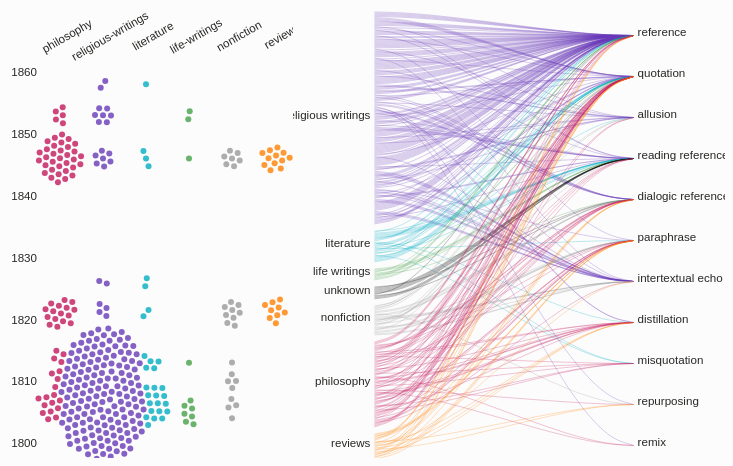
D3 v5 page, settled after 360 driven frames (6 s of simulated time); the page loaded 1 data file(s).


// ── data.js

var dispatch = d3.dispatch("dataLoaded",
  "highlight", "highlightgenre", "highlighttype", "unhighlight");

var meta;

drawNetwork();

function drawNetwork() {
  d3.json('intertextual-gestures-mme.json').then( function(data) {
    /* Create Map of distinct genre values with the bibliography IDs and MME 
       gestures to which they map. */
    var totalExcerpts = 0,
        genreGrp = new Map(),
        qTypes = new Map();
    
    meta = data;
    meta['genres'] = new Map();
    meta['gestures'].forEach( function(gesture) {
      var myGenres = [],
          sources = gesture.sources,
          types = gesture.type;
      // Build out map of reference types.
      types.forEach( function(typeStr) {
        var qTypeEntry = qTypes.get(typeStr) || [];
        qTypeEntry.push(gesture);
        qTypes.set(typeStr, qTypeEntry);
      });
      // Build out map of broad genres.
      sources.forEach( function(src) {
        var genreGestures,
            mainGenre = src['genreBroad'];
        mainGenre = mainGenre === null ? 'unknown' : mainGenre;
        genreGestures = meta['genres'].get(mainGenre);
        // Once and once only, map this gesture to this genre.
        if ( !myGenres.includes(mainGenre) ) {
          // Make sure this genre exists before adding the gesture.
          if ( genreGestures === undefined ) {
            genreGestures = meta['genres']
                .set(mainGenre, [])
              .get(mainGenre);
          }
          genreGestures.push(gesture);
          myGenres.push(mainGenre);
        }
      });
      gesture.id = totalExcerpts;
      totalExcerpts++;
    });
    meta['types'] = qTypes;
    console.log(meta);
    
    dispatch.call("dataLoaded", null, meta);
  });
};

function allowMouseover() {
  var selection = d3.select('.selected.clicked'),
      userAllowed = d3.select('#mouseover-control').property('checked');
  return userAllowed && selection.empty();
};

// ── list.js
/* Set up the list of intertextual gestures. */
//Based on the original comment above, this is the list on the far right of the display that has the actual references.
dispatch.on("dataLoaded.list", function(allData){
  var gestures = allData.gestures,
      showMetadata = function(selection) {
        var defList;
        selection.append('span')
            .text( function(d) {
              var folder = meta['folders'][d.folder];
              return folder['title'] + ", " + folder['date'];
            });
        defList = selection.append('dl');
        defList.append('dt')
            .text('Reference to:');
        defList.selectAll('dl')
          .data(d => d.sources)
          .enter().append('dd')
            .html( function(src) {
              var bibYear, authors,
                  str = src.id,
                  cert = src.cert === 'high' ? '' : " ("+src.cert+" certainty)",
                  bibEntry = meta['bibliography'].filter(
                    entry => entry.id === src.id )[0];
              if ( bibEntry !== undefined ) {
                //console.log(bibEntry['contributors']);
                authors = bibEntry['contributors'].length <= 0 ? '' : ", by ";
                bibEntry['contributors'].forEach( function(name, index, arr) {
                  authors += name;
                  if ( index + 1 < arr.length ) {
                    authors += ", "
                  }
                });
                bibYear = bibEntry['year'];
                bibYear = bibYear !== null ? ', '+bibYear : '';
                str = '<em>'+bibEntry['titleDisplay']+'</em>' + bibYear 
                  + authors + '<span class="certainty">' + cert + '</span>';
              }
              return str;
            });
      },
      list = d3.select("#column-right")
        .select(".list");
      listItems = list.selectAll('li')
        .data(gestures).enter()
        .append('li')
          .classed("collection", true);
      listItems.append('span')
          .classed("selectable", true)
          .text(d => d.plaintext);
      listItems.append('span')
          .classed("item-meta", true)
          .call(showMetadata);
      /* Sort the list by folder order. */
      listItems = listItems.sort( function(a, b) {
          var folderReg = /emerson\.folder(\d\d)\.xml/,
              folA = parseInt(folderReg.exec(a.folder)[1]),
              folB = parseInt(folderReg.exec(b.folder)[1]);
          if ( folA < folB ) { return -1; } 
          else if ( folA > folB ) { return 1; }
          return 0;
        });
  
  /* Define mouseover behaviors. Mousing over a list item will trigger a "highlight" 
    event, during which relevant scatterplot dots and network graph paths will be 
    foregrounded. */
  d3.selectAll(".collection .selectable")
    .on("mouseenter", function(d) {
      if ( allowMouseover() ) {
        var i = 0; // Indicate that the list triggered the "highlight" event.
        dispatch.call("highlight", null, d, i);
      }
    })
    .on("mouseleave", function(d) {
      if ( allowMouseover() ) {
        dispatch.call("unhighlight", null);
      }
    })
    .on('click', function(d) {
      d3.event.stopPropagation();
      var el = d3.select(this),
          alreadyClicked = el.classed('selected');
      if ( alreadyClicked || !allowMouseover() ) {
        dispatch.call("unhighlight", null);
      }
      if ( !alreadyClicked ) {
        var i = 0; // Indicate that the list triggered the "highlight" event.
        el.classed("selected clicked", true);
        dispatch.call("highlight", null, d, i);
      }
    });
    /*.on("click",function(d){
      window.open(d.url);
    })*/
});

/* During a "highlight" event, reduce opacity of all list items which do not match 
  the target intertextual gesture. */
dispatch.on("highlight.list", function(d, i){
  var targetItem,
      list = document.getElementById("list"),
      listItems = d3.selectAll(".collection"),
      selected = listItems.filter('.selected.clicked');
  listItems
      .transition()
      //.duration(100)
      .style("opacity", function(e){
        return d.id === e.id ? null : 0.2;
      })
    /* Attempt to move the first relevant list item into view. */
    .filter( function(k) {
      var bool = false;
      if ( i === 1 ) {
        bool = k.id === d.id;
      } else if ( i === 0 ) {
        bool = d3.select(this).classed('selected');
      }
      return bool;
    })
      .on('end', function() {
        this.scrollIntoView({ block: 'center' });
      })
  if ( i !== 1 && i !== 0 ) {
    list.scrollTo(0, list.scrollTop);
  }
});

/* On a "highlightgenre" event, hide any list items which do not map to the 
  currently-selected source genre. */
dispatch.on("highlightgenre.list", function(d, i) {
  var checkRelevancy = function(datum) {
    return datum['sources'].some( function(src) {
      var useGenre = src.genreBroad === null ? 'unknown' : src.genreBroad;
      return useGenre === d.key;
    });
  };
  d3.selectAll(".collection")
      .transition()
      .duration(100)
      .style("display", function(e) {
        var isRelevant = checkRelevancy(e);
        return isRelevant ? 'list-item' : 'none';
      })
    .filter(checkRelevancy)
      .style('opacity', 1);
});

/* On a "highlighttype" event, hide any list items which do not map to the 
  currently-selected type of intertextual gesture. */
dispatch.on("highlighttype.list", function(d, i) {
  var checkRelevancy = function(datum) {
    return datum['type'].some(type => type === d.key);
  };
  d3.selectAll(".collection")
      .transition()
      .duration(100)
      .style("display", function(e) {
        var isRelevant = checkRelevancy(e);
        return isRelevant ? 'list-item' : 'none';
      })
    .filter(checkRelevancy)
      .style("opacity", 1);
});

/* On an "unhighlight" event, retore all list items to full opacity. */
dispatch.on("unhighlight.list", function() {
  d3.selectAll(".collection")
      .classed("selected clicked", false)
      .transition()
      .duration(200)
      .style("display", "list-item")
      .style("opacity", 1);
});

// dispatch.on("filterlistmeta", function(d){
//   d3.selectAll(".collection")
//     .filter(function(e){ return e.mainGenre != d.key})
//     .transition()
//     .duration(200)
//     .style("display","none");
// });

// ── network.js
var m = { t:5, r:10, b:10, l:-5 },
    colContainer = document.querySelector("#column-center > .col-content"),
    wC = colContainer.clientWidth/* - m.l - m.r*/,
    hC = colContainer.clientHeight/* - m.t - m.b*/;

var svgC = d3.select("#column-center > .col-content")
  .append("svg")
    .attr("width", wC)
    .attr("height", hC)
  .append('g')
    .attr('class','plot')
    .attr('transform','translate('+ m.l+','+ m.t +')');

var col1 = wC/5,
    col2 = (wC/5)*4,
    gapPx = 6,
    networkHeight = hC * 1,
    clicked = 0;

var curve = d3.line()
    .x( function(d) { return d.x; })
    .y( function(d) { return d.y; })
    .curve(d3.curveBundle.beta(0.85));

// color scale for curves
var getGenreColor = function(d) {
  var genreColors = {
        'philosophy':         '#C2185B',  // red
        'religious-writings': '#673AB7',  // purple
        'literature':         '#00ACC1',  // blue
        'life-writings':      '#43A047',  // green
        'nonfiction':         '#999999',  // gray
        'reviews':            '#FF7F00',  // orange
        'unknown':            '#000000'   // black
      },
      thisGenre = d.genre;
  return genreColors[thisGenre];
};


// function to make list of texts
function makePath(data) {
  var instancePrev,
      countInstance = 0,
      countTotal = 0;
  data.forEach( function(pathJoin, index) {
    var increment, y,
        genre = pathJoin.genreDatum,
        genreX = genre.x,
        gestureId = pathJoin.gesture.id,
        type = pathJoin.typeDatum,
        typeX = type.x,
        typeY = type.y;
    if ( countTotal === 0 ) { 
      //console.log(genre);
      instancePrev = genre.key; }
    else if ( instancePrev !== genre.key ) { 
      /*console.log("Previous: "+instancePrev+" with "+countInstance
        +". New genre: "+genre.key);*/
      countInstance = 0;
      //console.log(genre);
    }

    increment = (genre.yFree / genre.numPaths) * countInstance;
    y = genre.y + increment;

    pathJoin.path = [
      { "x": genreX - 4, "y": y,
        'genre': genre.key,
        'gesture': gestureId,
        'type': type.key
      },
      { "x": genreX + (wC / 10), "y": y,
        'genre': genre.key,
        'gesture': gestureId,
        'type': type.key
      },
      { "x": typeX - (wC / 10), "y": typeY,
        'genre': genre.key,
        'gesture': gestureId,
        'type': type.key
      },
      { "x": typeX + 4, "y": typeY,
        'genre': genre.key,
        'gesture': gestureId,
        'type': type.key
      } ];
    countInstance++;
    countTotal++;
    instancePrev = genre.key;
  })
  return data;
};


dispatch.on("dataLoaded.network", function(allData){
  var genres = allData.genres,
      gestures = allData.gestures,
      genreList = [],
      typeMap = allData['types'],
      typeList = [],
      pathsList = [];
  
  for (var key of typeMap.keys()) {
    typeList.push({ 
      'key': key,
      'value': meta['types'].get(key)
    });
  }
  for (var key of genres.keys()) {
    var bibEntries = genres.get(key),
        bibGestures = [],
        targets = [],
        genreObj = {
          'key': key, 
          'value': bibEntries
        };
    typeList.forEach( function(type) {
      var matchesType = bibGestures.some( function(instance) {
        return instance['type'].includes(type['key']);
      });
      if ( matchesType ) { targets.push(type); }
    });
    genreList.push(genreObj);
    // Create a path object for each source/type combination.
    bibEntries.forEach( function(entry) {
      entry['type'].forEach( function(type) {
        entry['sources'].filter( function(src) {
          var useKey = key === 'unknown' ? null : key;
          return src['genreBroad'] === useKey;
        }).forEach( function(src) {
          var pathDatum = {
            'genreDatum': genreObj,
            'gesture': entry,
            'typeDatum': typeList.filter(
              typeObj => typeObj['key'] === type
            )[0]
          };
          pathsList.push(pathDatum);
        })
      });
    });
  }
  //console.log(pathsList);
  
  // Create labels for genres.
  var genreLabels,
      totalPaths = 0,
      ypos = 0,
      genreAxis = svgC.append('g')
          .classed('axis axis-left', true);
  // Add labels for each genre.
  genreLabels = genreAxis.selectAll('.label-plot')
      .data(genreList)
      .enter()
    .append('text')
      .classed('label-plot', true)
      .attr("fill", "#292826")
      .text( function(d) {
        var gestures = d.value,
            numPaths = 0;
        /* While we're looking at this datum, add to the running count of paths 
           corresponding to IT gestures (needed for label placement). */
        gestures.forEach( function(itg) {
          var numSrcs,
              useKey = d.key === 'unknown' ? null : d.key,
              numTypes = itg['type'].length;
          numSrcs = itg['sources'].filter( 
            src => src['genreBroad'] === useKey 
          ).length;
          numPaths += numSrcs * numTypes;
        });
        d.numPaths = numPaths;
        totalPaths +=numPaths;
        return d.key.replace(/[-_]/, " ");
      });
  // Position the genre labels along their axis. Include gaps in between ranges.
  var hCFree = networkHeight - ( (genreList.length - 1) * gapPx );
  //console.log(hCFree);
  genreLabels
      .attr("x", function(d) { 
        d.x = col1 + 4;
        return col1 - 4;
      })
      .attr("y", function(d, i) {
        var percentTotal, yPx, position,
            numPaths = 0;
        percentTotal = d.numPaths / totalPaths;
        // Place labels halfway within the datum's range.
        yPx = Math.floor( percentTotal * hCFree ) / 2;
        position = ypos + yPx;
        
        d.y = ypos;
        d.percent = percentTotal;
        d.yFree = Math.floor(percentTotal * hCFree);
        // Use the full range of this datum to determine where the next should start.
        ypos += d.yFree + gapPx;
        //console.log(ypos);
        return position;
      })
      .on('mouseover', function(d) {
        if ( allowMouseover() ) {
          dispatch.call('highlightgenre', this, d);
        }
      })
      .on('click', function(d) {
        d3.event.stopPropagation();
        var el = d3.select(this),
            alreadyClicked = el.classed('selected');
        if ( alreadyClicked || !allowMouseover() ) {
          dispatch.call("unhighlight", null);
        }
        if ( !alreadyClicked ) {
          el.classed("selected clicked", true);
          dispatch.call('highlightgenre', this, d);
        }
      });
  // Create border rectangles for genre?
  // Create labels for @type.
  var typeAxis, typeLabels, interval,
      totalTypes = 0;
  typeAxis = svgC.append('g')
      .classed('axis axis-right', true);
  typeLabels = typeAxis.selectAll('.label-plot')
      .data(typeList)
      .enter()
    .append('text')
      .classed('label-plot', true)
      .attr("fill", "#292826")
      .text( function(d) {
        totalTypes += d.value.length;
        return d.key.replace(/[-_]/, " ");
      });
  ypos = gapPx;
  hCFree = networkHeight - ( typeList.length * gapPx );
  interval = hCFree / typeList.length;
  typeLabels
      .attr("x", function(d) { 
        d.x = col2 - 4;
        return col2 + 4;
      })
      .attr("y", function(d, i) {
        var numGestures = d.value.length,
            // Place labels at regular intervals along their axis.
            yPx = interval / 2,
            position = ypos + yPx;
        // Use the full range of this datum to determine where the next should start.
        ypos += interval + gapPx;
        d.y = position;
        return position;
      })
      .on('mouseover', function(d) {
        if ( allowMouseover() ) {
          dispatch.call('highlighttype', this, d);
        }
      })
      .on('click', function(d) {
        d3.event.stopPropagation();
        var el = d3.select(this),
            alreadyClicked = el.classed('selected');
        if ( alreadyClicked || !allowMouseover() ) {
          dispatch.call("unhighlight", null);
        }
        if ( !alreadyClicked ) {
          el.classed("selected clicked", true);
          dispatch.call('highlighttype', this, d);
        }
      });
  svgC.selectAll('.label-plot')
      .classed('selectable', true)
      .on('mouseout', function(d) {
        if ( allowMouseover() ) {
          dispatch.call('unhighlight', this, d);
        }
      });
  // Create curves joining genres to the types of quotes represented.
  var linkLines = svgC.selectAll('.links')
      .data(makePath(pathsList))
      .enter()
    .append('g')
      .classed('links', true)
    .append('path')
      .classed('path-links', true)
      .datum(d => d.path)
      .attr('d', curve)
      .style('stroke', d => getGenreColor(d[0]))
});


/* On a "highlight" event, reduce the opacity of paths and labels which do not 
  correspond to the currently-selected datum. */
var highlightNetwork = function(key, isRelevantFn) {
  var labelSet = new Set();
  // Highlight paths, and keep track of the labels which need to be highlighted.
  svgC.selectAll('.path-links')
      .transition()
      .duration(200)
      .style('opacity', function(a) {
        var pathPart = a[0],
            opacityVal = 0;
        if ( isRelevantFn(pathPart, key) ) {
          labelSet.add(pathPart.genre);
          labelSet.add(pathPart.type);
          opacityVal = 0.5;
        }
        return opacityVal;
      });
  // Highlight labels.
  svgC.selectAll('.label-plot')
      .transition()
      .duration(200)
      .style('opacity', function(a) {
        return labelSet.has(a.key) ? 1 : 0.2;
      });
};

dispatch.on("highlight.network", function(d) {
  highlightNetwork(d.id, function(g, key) {
    return g.gesture === key;
  });
});
dispatch.on("highlightgenre.network", function(d) {
  highlightNetwork(d.key, function(g, key) {
    return g.genre === key;
  });
});
dispatch.on("highlighttype.network", function(d) {
  highlightNetwork(d.key, function(g, key) {
    return g.type === key;
  });
});

/* On an "unhighlight" event, restore the opacity of all paths and labels. */
dispatch.on("unhighlight.network", function() {
  svgC.selectAll(".path-links, .label-plot")
      .transition()
      .duration(200)
      .style('opacity', 1)
    .filter('.path-links')
      .style('opacity', null);
  svgC.selectAll('.selectable')
      .classed("selected clicked", false);
});

// ── scatterplot.js
var svgL,
    m = { t:5, r:10, b:10, l:10 },
    colContainer = document.querySelector("#column-left > .col-content"),
    wL = colContainer.clientWidth/* - m.l - m.r*/,
    hL = colContainer.clientHeight/* - m.t - m.b*/;

svgL = d3.select("#column-left > .col-content")
  .append("svg")
    .attr("width", wL)
    .attr("height", hL)
  .append("g")
    .attr("class", "plot")
    .attr("height", hL)
    .attr("transform", "translate("+ m.l +","+ m.t +")");

// scale for scatterplot
var genreValues = [ 'philosophy', 'religious-writings', 'literature', 'life-writings', 'nonfiction', 'reviews' ],
    genreRange = [];
genreValues.forEach( function(label, index) {
  var col = 45 + ((wL-30) * (index / genreValues.length));
  genreRange.push(col);
});

var scaleX = d3.scaleOrdinal()
      .domain(genreValues)
      .range(genreRange),
    scaleY = d3.scaleTime()
      /* The date range is actually 1804 to 1858; here, rounded to the nearest 
        multiple of 10. */
      .domain([ new Date(1800,0,1), new Date(1860,0,1) ])
      .range([ hL-20, 60 ]);

// domain for scatterplot
var axisY = d3.axisLeft()
    .scale(scaleY)
    .ticks(d3.timeYear.every(10))
    .tickFormat(d3.timeFormat("%Y"))
    .tickSize(0);
var axisX = d3.axisTop()
    .scale(scaleX)
    .tickValues(genreValues)
    .tickSize(0);

svgL.append("g")
    .attr("id", "axis-y")
    .classed('axis axis-left axisColor', true)
    .attr('transform', 'translate(25,0)')
    .attr("fill","#292826")
    .call(axisY);
svgL.append("g")
    .attr("id","axis-x")
    .attr("transform", "translate(10,30)")
    .classed('axis axis-small axis-top', true)
    .call(axisX)
  .selectAll('text')
    .style('transform', 'rotate(-30deg)');
svgL.selectAll('.domain').remove();


dispatch.on("dataLoaded.scatterplot",function(allData){
  var bibliography = allData.bibliography,
      folders = allData.folders,
      genres = allData.genres,
      gestures = allData.gestures;

  // force-layout
  var forceX = d3.forceX()
    .x( function(d) { 
      /*console.log(d);*/ 
      return scaleX(d.genre)/* + 10*/; 
    });
  var forceY = d3.forceY()
    .y( function(d) { return scaleY(d.date); });
  var simulation = d3.forceSimulation()
    .force("collide", d3.forceCollide(4))
    .force("forceX", forceX )
    .force("forceY", forceY );
  simulation.first = 0;

  // create circles for metadata
  var dotEnter,
      dotData = [],
      dot = svgL.selectAll(".dots");
   gestures.forEach( function(d) {
     var folderDate = folders[d.folder].date;
      folderDate = new Date(folderDate, 0, 1);
      d.sources.forEach( function(src) {
        var dotObj = {
          'gesture': d,
          'date': folderDate,
          'genre': src['genreBroad']
        };
        if ( dotObj.genre ) {
          dotData.push(dotObj);
        } else {
          console.warn('Skipping '+src.id);
        }
      });
   });
   
   dot = dot.data(dotData);
   dot.exit().remove();
   
   dotEnter = dot.enter()
    .append("circle")
      .classed("dots selectable", true)
      .attr("cx", function(d) { 
        d.x = scaleX(d.genre) + 4;
        return d.x;
      })
      .attr("cy", function(d) { 
        d.y = scaleY(d.date);
        return d.y;
      });
    
    dot = dot.merge(dotEnter)
        .attr("r", 3)
        .style("fill", getGenreColor)
        .style("opacity", 0.8);
    
    simulation.on("tick", function() {
      dot.attr("cx", function(d) { return d.x; })
          .attr("cy", function(d) { return d.y; });
    })
    .nodes(dotData);

  /* Define mouseover behaviors. Mousing over a circle on the scatterplot will 
    trigger a "highlight" event, during which relevant network graph paths and 
    intertextual gestures will be foregrounded. */
    dot.on("click", function(d) {
        d3.event.stopPropagation();
        var el = d3.select(this),
            alreadyClicked = el.classed('selected'),
            i = 1; // Indicate that the scatterplot triggered the "highlight" event.
        if ( alreadyClicked || !allowMouseover() ) {
          dispatch.call("unhighlight", null);
        }
        if ( !alreadyClicked ) {
          el.classed("selected clicked", true);
          dispatch.call("highlight", this, d.gesture, i);
          //console.log(this);
        }
      })
      .on("mouseenter", function(d) {
        var el = d3.select(this),
            i = 1; // Indicate that the scatterplot triggered the "highlight" event.
        if ( allowMouseover() ) {
          d3.select(this).classed('selected', true);
          dispatch.call("highlight", this, d.gesture, i);
        }
      })
      .on("mouseout", function(d) {
        var el = d3.select(this);
        if ( allowMouseover() ) {
          //console.log('mouseout');
          el.classed('selected', false);
          dispatch.call("unhighlight", null);
        }
      });
});


/* During a "highlight" event, reduce opacity of any circles which do not match the 
  currently-selected datum. */
var highlightScatterplot = function(key, isRelevantFn) {
  svgL.selectAll(".dots")
      .transition()
      .duration(100)
      .style("fill", getGenreColor)
      .style("opacity", function(e) {
        return isRelevantFn(e, key) ? 1 : 0.25;
      });
};

dispatch.on("highlight.scatterplot", function(d) {
  highlightScatterplot(d.id, function(g, key) {
    return g.gesture.id === key;
  });
});
dispatch.on("highlightgenre.scatterplot", function(d) {
  highlightScatterplot(d.key, function(g, key) {
    return g.genre === key;
  });
});
dispatch.on("highlighttype.scatterplot", function(d) {
  highlightScatterplot(d.key, function(g, key) {
    return g.gesture['type'].some(type => type === key);
  });
});

/* On an "unhighlight" event, restore the color and opacity of the scatterplot dots. */
dispatch.on("unhighlight.scatterplot", function(){
  svgL.selectAll(".dots")
      .classed("selected clicked", false)
      .transition()
      .duration(100)
      .style("fill", getGenreColor)
      .style("opacity", 0.8);
  svgL.selectAll(".legend")
      .transition()
      .duration(100)
      .style("opacity", 0.6);
});


### data: intertextual-gestures-mme.json
{
 "bibliography": [
  {
   "titleDisplay": "Psalms",
   "genreSpecific": [
    "sacred-text"
   ],
   "contributors": [],
   "id": "IT50072",
   "year": null,
   "genderRelevant": false,
   "genreBroad": "religious-writings"
  },
  {
   "titleDisplay": "Picture of Christian Philosophy",
   "genreSpecific": [
    "theology",
    "philosophy"
   ],
   "contributors": [
    "Robert Fellowes"
   ],
   "id": "Fellowes_Picture",
   "year": "1803",
   "genderRelevant": false,
   "genreBroad": "religious-writings"
  },
  {
   "titleDisplay": "1 Corinthians",
   "genreSpecific": [
    "sacred-text"
   ],
   "contributors": [],
   "id": "IT50001",
   "year": null,
   "genderRelevant": false,
   "genreBroad": "religious-writings"
  },
  {
   "titleDisplay": "Romans",
   "genreSpecific": [
    "sacred-text"
   ],
   "contributors": [],
   "id": "IT50074",
   "year": null,
   "genderRelevant": false,
   "genreBroad": "religious-writings"
  },
  {
   "titleDisplay": "Jeremiah",
   "genreSpecific": [
    "sacred-text"
   ],
   "contributors": [],
   "id": "IT50045",
   "year": null,
   "genderRelevant": false,
   "genreBroad": "religious-writings"
  },
  {
   "titleDisplay": "Colossians",
   "genreSpecific": [
    "sacred-text"
   ],
   "contributors": [],
   "id": "IT50028",
   "year": null,
   "genderRelevant": false,
   "genreBroad": "religious-writings"
  },
  {
   "titleDisplay": "Hebrews",
   "genreSpecific": [
    "sacred-text"
   ],
   "contributors": [],
   "id": "IT50041",
   "year": null,
   "genderRelevant": false,
   "genreBroad": "religious-writings"
  },
  {
   "titleDisplay": "Othello",
   "genreSpecific": [
    "fiction"
   ],
   "contributors": [
    "William Shakespeare"
   ],
   "id": "Shakespeare_Othello",
   "year": null,
   "genderRelevant": false,
   "genreBroad": "literature"
  },
  "... 117 more items"
 ],
 "folders": {
  "emerson.folder40.xml": {
   "date": "1821",
   "title": "Almanack, folder 40"
  },
  "emerson.folder41.xml": {
   "date": "1822",
   "title": "Almanack, folder 41"
  },
  "emerson.folder31.xml": {
   "date": "1826",
   "title": "Almanack, folder 31"
  },
  "emerson.folder42.xml": {
   "date": "1826",
   "title": "Almanack, folder 42"
  },
  "emerson.folder32.xml": {
   "date": "1846",
   "title": "Almanack, folder 32"
  },
  "emerson.folder44.xml": {
   "date": "1831",
   "title": "Almanack, folder 44"
  },
  "emerson.folder01.xml": {
   "date": "1804",
   "title": "Almanack, folder 01"
  },
  "emerson.folder02.xml": {
   "date": "1806",
   "title": "Almanack, folder 02"
  },
  "emerson.folder46.xml": {
   "date": "1831",
   "title": "Almanack, folder 46"
  },
  "emerson.folder25.xml": {
   "date": "1858",
   "title": "Almanack, folder 25"
  },
  "emerson.folder36.xml": {
   "date": "1814",
   "title": "Almanack, folder 36"
  },
  "emerson.folder03.xml": {
   "date": "1807",
   "title": "Almanack, folder 03"
  },
  "emerson.folder04.xml": {
   "date": "1809",
   "title": "Almanack, folder 04"
  },
  "emerson.folder26.xml": {
   "date": "1847",
   "title": "Almanack, folder 26"
  },
  "emerson.folder37.xml": {
   "date": "1813",
   "title": "Almanack, folder 37"
  },
  "emerson.folder05.xml": {
   "date": "1810",
   "title": "Almanack, folder 05"
  },
  "emerson.folder38.xml": {
   "date": "1813",
   "title": "Almanack, folder 38"
  },
  "emerson.folder06.xml": {
   "date": "1811",
   "title": "Almanack, folder 06"
  },
  "emerson.folder39.xml": {
   "date": "1813",
   "title": "Almanack, folder 39"
  },
  "emerson.folder29.xml": {
   "date": "1853",
   "title": "Almanack, folder 29"
  }
 },
 "gestures": [
  {
   "excerpt": "<itg xmlns=\"http://www.wwp.northeastern.…",
   "folder": "emerson.folder01.xml",
   "plaintext": "What can I render!",
   "sources": [
    "{... 3 keys}"
   ],
   "type": [
    "reference"
   ],
   "id": "an2800"
  },
  {
   "excerpt": "<itg xmlns=\"http://www.wwp.northeastern.…",
   "folder": "emerson.folder01.xml",
   "plaintext": "rather may my right hand forget her use",
   "sources": [
    "{... 3 keys}"
   ],
   "type": [
    "reference"
   ],
   "id": "an79.1561"
  },
  {
   "excerpt": "<itg xmlns=\"http://www.wwp.northeastern.…",
   "folder": "emerson.folder01.xml",
   "plaintext": "these shall perish —shall wax old as a g…",
   "sources": [
    "{... 3 keys}"
   ],
   "type": [
    "reference"
   ],
   "id": "an95.109"
  },
  {
   "excerpt": "<itg xmlns=\"http://www.wwp.northeastern.…",
   "folder": "emerson.folder01.xml",
   "plaintext": "What can I render!",
   "sources": [
    "{... 3 keys}"
   ],
   "type": [
    "reference"
   ],
   "id": "an2801"
  },
  {
   "excerpt": "<itg xmlns=\"http://www.wwp.northeastern.…",
   "folder": "emerson.folder01.xml",
   "plaintext": "A late Philos (Fellows) observes among m…",
   "sources": [
    "{... 3 keys}"
   ],
   "type": [
    "reference"
   ],
   "id": "an103.1465"
  },
  {
   "excerpt": "<quote xmlns=\"http://www.wwp.northeaster…",
   "folder": "emerson.folder01.xml",
   "plaintext": "“for we are so constituted organised tha…",
   "sources": [
    "{... 3 keys}"
   ],
   "type": [
    "quotation"
   ],
   "id": "f01i001"
  },
  {
   "excerpt": "<quote xmlns=\"http://www.wwp.northeaster…",
   "folder": "emerson.folder01.xml",
   "plaintext": "“We know but little of the nature genera…",
   "sources": [
    "{... 3 keys}"
   ],
   "type": [
    "quotation"
   ],
   "id": "f01i002"
  },
  {
   "excerpt": "<quote xmlns=\"http://www.wwp.northeaster…",
   "folder": "emerson.folder01.xml",
   "plaintext": "“A moral govt not incompatible with gene…",
   "sources": [
    "{... 3 keys}"
   ],
   "type": [
    "quotation"
   ],
   "id": "f01i003"
  },
  "... 302 more items"
 ]
}